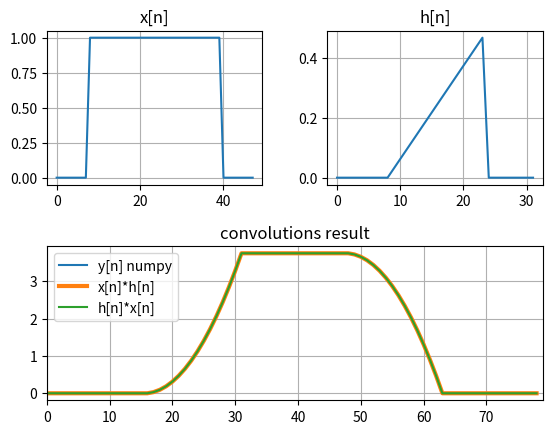
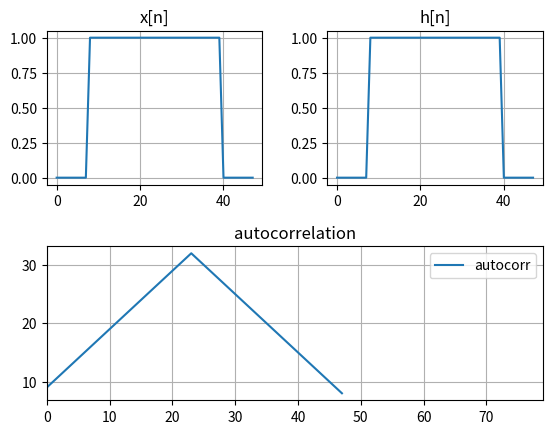
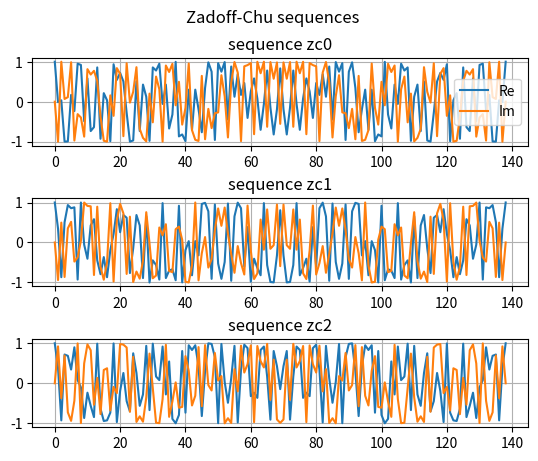
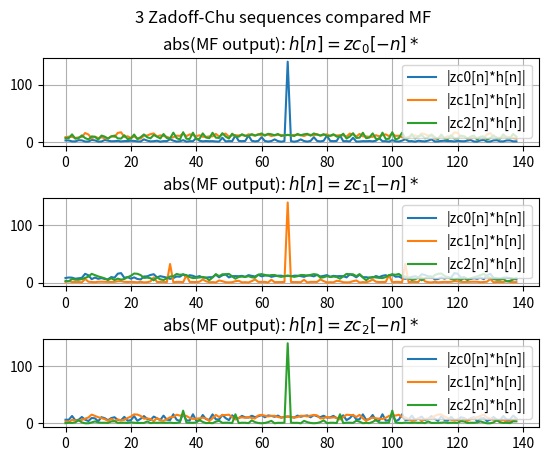

The script that saved these images, in order:
## Useful Functions
import numpy as np
import matplotlib.pyplot as plt
import math
import sys, getopt
import random


##################### RAISED-COSINE FUNCTION ########################
def rcosfilter(N, beta, T_symb, Fs):
    """Raised Cosine filter. This filter has a 0 inter_symbols value.
    It is advised to use the function as in this example:
    t0 = K*T_symb
    rc = rcosfilter( N=int(2*K*T_symb*Fs) , beta=beta,  T_symb=T_symb, Fs=Fs )
    --> If K=3, the RRC filter then has a 6 sample length.
    It spans 3 samples to the left and 3 to the right.

    Args:
        N (int): Filter length in [samples]
        beta (float): Roll-off Factor in [0 ; 1]
        T_symb (float): Symbol Period in [sec] (1/Data_Rate)
        Fs (float): Sampling Frequency in [Hz]

    Returns:
        Array: Normalized RC filter of length N
    """
    time = (np.arange(N) - (N) / 2) / Fs
    imp_resp = np.zeros(N)

    time = (np.arange(N) - (N) / 2) / Fs
    imp_resp = np.zeros(N)

    if beta != 0:
        for index in range(0, N):
            t = time[index]
            if abs(t - T_symb / (2 * beta)) < 0.000000001:
                imp_resp[index] = (np.pi / 4 / T_symb) * (
                    np.sin(np.pi / 2 / beta) / (np.pi / 2 / beta)
                )
            elif abs(t + T_symb / (2 * beta)) < 0.000000001:
                imp_resp[index] = (np.pi / 4 / T_symb) * (
                    np.sin(np.pi / 2 / beta) / (np.pi / 2 / beta)
                )
            elif t == 0:
                imp_resp[index] = 1 / T_symb
            else:
                imp_resp[index] = (
                    (1 / T_symb)
                    * (np.sin(np.pi * t / T_symb) / (np.pi * t / T_symb))
                    * np.cos(np.pi * beta * t / T_symb)
                    / (1 - (2 * beta * t / T_symb) ** 2)
                )
    elif beta == 0:
        for index in range(0, N):
            t = time[index]
            if t == 0:
                imp_resp[index] = 1 / T_symb
            else:
                imp_resp[index] = (1 / T_symb) * (
                    np.sin(np.pi * t / T_symb) / (np.pi * t / T_symb)
                )

    return imp_resp / max(abs(imp_resp))


##################### ROOT RAISED-COSINE (RRC) FUNCTION #####################
def rrcosfilter(N, beta, T_symb, Fs):
    """Square-Root Raised Cosine filter. This filter is usually used both at the
    transmition stage to shape the data stream, and at the reception Matched Filter
    stage (MF) to result in a Raised-Cosine (RC) shape data stream at the MF output.

    Args:
        N (int): Filter length in [samples]
        beta (float): Roll-off factor in [0 ; 1]
        T_symb (float):Symbol Period in [sec] (1/Data_Rate)
        Fs (int): Sampling Frequency in [Hz]

    Returns:
        array: Normalized RRC filter of length N
    """
    time = (np.arange(N) - (N) / 2) / Fs
    imp_resp = np.zeros(N)
    for index in range(0, N):
        t = time[index]
        if beta != 0.0:
            if t == 0.0:
                imp_resp[index] = (
                    1 + beta * (4 / np.pi - 1)
                ) / T_symb  # remains true if beta==0

            elif abs(t - T_symb / (4 * beta)) < 0.000000001:
                imp_resp[index] = (
                    (1 + 2 / np.pi) * np.sin(np.pi / (4 * beta))
                    + (1 - 2 / np.pi) * np.cos(np.pi / (4 * beta))
                ) * (beta / (T_symb * np.sqrt(2)))
            elif abs(t + T_symb / (4 * beta)) < 0.000000001:
                imp_resp[index] = (
                    (1 + 2 / np.pi) * np.sin(np.pi / (4 * beta))
                    + (1 - 2 / np.pi) * np.cos(np.pi / (4 * beta))
                ) * (beta / (T_symb * np.sqrt(2)))

            elif abs(t) != T_symb / (4 * beta):
                imp_resp[index] = (
                    (
                        np.sin(np.pi * t * (1 - beta) / T_symb)
                        + 4
                        * beta
                        * t
                        / T_symb
                        * np.cos(np.pi * t * (1 + beta) / T_symb)
                    )
                    / (np.pi * t * (1 - (4 * beta * t / T_symb) ** 2) / T_symb)
                    / T_symb
                )
        else:
            if (t < T_symb / 2) and (t >= -T_symb / 2):
                imp_resp[index] = 1 / T_symb
    # imp_resp = imp_resp / max(abs(imp_resp))
    # normalization :
    imp_resp = imp_resp * T_symb

    return imp_resp


##################### rrcosfilter implicit FS=1, T_symb => N_symb #####################
##################### rrcosfilter implicit FS=1, T_symb => N_symb #####################
def rrcosfilterSamples(N, beta, samples_per_symbol):
    """Square-Root Raised Cosine filter. This filter is usually used both at the
    transmition stage to shape the data stream, and at the reception Matched Filter
    stage (MF) to result in a Raised-Cosine (RC) shape data stream at the MF output.
    * This version does not require the Sampling Frequency argument, but rather uses
    the oversampling factor SamplesPerSymbol.
    This function is Data rate / sampling rate agnostic, and thus requires one less
    argument.

    Args:
        N (int): Filter length in [samples]
        beta (float): Roll-off factor in [0 ; 1]
        samples_per_symbol (int): Number of samples ot represent per Symbol. This parameter
        corresponds to the "oversampling factor = Sampling_Frequency/Data_rate", or
        "oversampling factor = Symbol_period * Sampling_rate"

    Returns:
        array: Normalized RRC filter of length N
    """
    time = np.arange(N) - (N) / 2
    imp_resp = np.zeros(N)
    for index in range(0, N):
        t = time[index]
        if beta != 0.0:
            if t == 0.0:
                imp_resp[index] = (
                    1 + beta * (4 / np.pi - 1)
                ) / samples_per_symbol  # remains true if beta==0

            elif abs(t - samples_per_symbol / (4 * beta)) < 0.000000001:
                imp_resp[index] = (
                    (1 + 2 / np.pi) * np.sin(np.pi / (4 * beta))
                    + (1 - 2 / np.pi) * np.cos(np.pi / (4 * beta))
                ) * (beta / (samples_per_symbol * np.sqrt(2)))
            elif abs(t + samples_per_symbol / (4 * beta)) < 0.000000001:
                imp_resp[index] = (
                    (1 + 2 / np.pi) * np.sin(np.pi / (4 * beta))
                    + (1 - 2 / np.pi) * np.cos(np.pi / (4 * beta))
                ) * (beta / (samples_per_symbol * np.sqrt(2)))

            elif abs(t) != samples_per_symbol / (4 * beta):
                imp_resp[index] = (
                    (
                        np.sin(np.pi * t * (1 - beta) / samples_per_symbol)
                        + 4
                        * beta
                        * t
                        / samples_per_symbol
                        * np.cos(np.pi * t * (1 + beta) / samples_per_symbol)
                    )
                    / (
                        np.pi
                        * t
                        * (1 - (4 * beta * t / samples_per_symbol) ** 2)
                        / samples_per_symbol
                    )
                    / samples_per_symbol
                )
        elif abs(t) < samples_per_symbol / 2:
            imp_resp[index] = 1
    # imp_resp = imp_resp / max(abs(imp_resp))
    imp_resp = imp_resp * samples_per_symbol

    return imp_resp


################### GRAY CODE  #####################
def gray_code(n):
    """generates the gray code that corresponds to a given number of Bit per Symbols.
    In this data representation, there is always only one bit that differs from one
    symbol to the next/previous in a M-PSK constellation.

    Args:
        n (int): Number of bits per symbol. The function consequently generates (2**n) symbols

    Returns:
        symbols_list (array): strings that corresponds to the sorted gray symbols
        symbols_values (array): floats that corresponds to the values of the sorted gray symbols
    """

    symbols_values = []
    symbols_list = []
    for i in range(0, 1 << n):
        gray: int = i ^ (i >> 1)
        symbols_values = np.append(symbols_values, gray)
        symbols_list = np.append(symbols_list, bin(int(gray))[2:].zfill(n))

    return symbols_list, symbols_values


################### BARKER SEQUENCE ################
def barker(barker_len):
    """returns the barker sequence of the desired length. Barker sequences have good
    autocorrelation properties (maximum at delay = 0, low elsewhere). It is typically
    used as communication preamble.

    Args:
        barker_len (int): Number of symbols in the barker sequence to generate.
        Allowed values are { 2; 3; 4; 5; 7; 11; 13}

    Returns:
        array: Sequence of +1 and -1, of the desired length 'barker_len'.
    """
    if barker_len == 2:
        barker_code = np.array([-1, +1])
    elif barker_len == 3:
        barker_code = np.array([-1, -1, +1])
    elif barker_len == 4:
        barker_code = np.array([-1, -1, +1, -1])
    elif barker_len == 5:
        barker_code = np.array([-1, -1, -1, +1, -1])
    elif barker_len == 7:
        barker_code = np.array([-1, -1, -1, +1, +1, -1, +1])
    elif barker_len == 11:
        barker_code = np.array([-1, -1, -1, +1, +1, +1, -1, +1, +1, -1, +1])
    elif barker_len == 13:
        barker_code = np.array([-1, -1, -1, -1, -1, +1, +1, -1, -1, +1, -1, +1, -1])
    else:
        pass  # should return an error

    return barker_code


def correlation(signal, h):
    # Correlation function
    # s := array of N elements (signal)
    # h := array of K elements
    K = len(h)
    N = len(signal)
    h_conj = np.conjugate(h)
    signal_extended = np.zeros(len(signal) + K, dtype=complex)
    C_n = np.zeros(len(signal), dtype=complex)
    corr_k = np.zeros(K, dtype=complex)
    signal_extended[int(K / 2) - 1 : N + int(K / 2) - 1] = signal  # centered
    for n in range(N):
        # for n in range (len(signal)):
        for k in range(K):
            corr_k[k] = signal_extended[n + k] * h_conj[k]
        C_n[n] = np.sum(corr_k)
        # reset:
        corr_k = corr_k * 0
    return C_n


def correlation2(signal, h):
    K = len(h)
    N = len(signal)
    C_n = np.zeros(N + K - 1, dtype=complex)
    signal_extended = np.zeros(N + K - 1, dtype=complex)
    signal_extended[int(K / 2) - 1 : N + int(K / 2) - 1] = signal  # centered
    corr_k = np.zeros(K, dtype=complex)
    for n in range(len(C_n)):
        for k in range(K):
            if (n - k) < 0:
                a = 0
            elif (n - k) > N - 1:
                a = 0
            else:
                a = np.conjugate(signal[n - k])
            corr_k[k] = a * h[k]
        C_n[n] = np.sum(corr_k)
        # reset:
        corr_k = corr_k * 0
    return C_n


def normalized_correlation(signal, h):
    # Correlation function, normalized in energy
    # s := array of N elements (signal)
    # h := array of K elements
    K = len(h)
    N = len(signal)
    h_conj = np.conjugate(h)
    signal_extended = np.zeros(len(signal) + K)
    C_Norm = np.zeros(len(signal))
    C_n = np.zeros(len(signal))
    corr_k = np.zeros(K)
    energy_signal_n = 0.0
    energy_signal_k = np.zeros(K)
    energy_h = sum(abs(h_conj) ** 2)
    signal_extended[int(K / 2) - 1 : N + int(K / 2) - 1] = signal  # centered
    for n in range(N):
        # for n in range (len(signal)):
        for k in range(K):
            corr_k[k] = signal_extended[n + k] * h_conj[k]
            energy_signal_k[k] = (abs(signal_extended[n + k])) ** 2
        energy_signal_n = sum(energy_signal_k)
        C_n[n] = np.sum(corr_k)
        C_Norm[n] = np.abs(C_n[n]) / np.sqrt(energy_signal_n * energy_h)
        # reset:
        corr_k = corr_k * 0
        energy_signal_k = energy_signal_k * 0
    return C_Norm


def convolution(input_signal, filter):
    """Convolution between two input arrays x[n] and h[n].
    The function returns the same result y[n] if the two inputs are switched:
    y[n] = x[n]*h[n] = h[n]*x[n]

    Args:
        input_signal (array): input signal x[n], of size N
        filter (array): filter impulse response h[n], of size M

    Returns:
        y_n (array): convolution result, of size N+M-1.
    """
    len_signal = len(input_signal)
    len_filter = len(filter)

    N = max(len_signal, len_filter)
    M = min(len_signal, len_filter)

    if len_signal >= len_filter:
        x = input_signal
        h = filter
    else:
        h = input_signal
        x = filter

    y_n = []
    for n in range(N + M - 1):
        sum = 0
        for k in range(N):
            if (n - k) >= 0 and (n - k) < M:
                sum += x[k] * h[n - k]
        y_n = np.append(y_n, sum)

    return y_n


def convolution_optimized(input_signal, filter):
    """Convolution between two input arrays x[n] and h[n].
    The function returns the same result y[n] if the two inputs are switched:
    y[n] = x[n]*h[n] = h[n]*x[n]

    Args:
        input_signal (array): input signal x[n], of size N
        filter (array): filter impulse response h[n], of size M

    Returns:
        y_n (array): convolution result, of size N+M-1.
    """
    len_signal = len(input_signal)
    len_filter = len(filter)

    N = max(len_signal, len_filter)
    M = min(len_signal, len_filter)

    if len_signal >= len_filter:
        x = input_signal
        h = filter
    else:
        h = input_signal
        x = filter

    # Pre-allocate the result array with zeros
    y_n = np.zeros(N + M - 1)
    for n in range(N + M - 1):
        sum = 0
        for k in range(N):
            if (n - k) >= 0 and (n - k) < M:
                sum += x[k] * h[n - k]
        y_n[n] = sum

    return y_n


# def correlation_sample_per_sample(input_signal, filter):
#     """Convolution between two input arrays x[n] and h[n].
#     The function returns the same result y[n] if the two inputs are switched:
#     y[n] = x[n]*h[n] = h[n]*x[n]

#     Args:
#         input_signal (array): input signal x[n], of size N
#         filter (array): filter impulse response h[n], of size M

#     Returns:
#         y_n (array): convolution result, of size N+M-1.
#     """
#     len_signal = len(input_signal)
#     len_filter = len(filter)

#     K = len_signal
#     M = len_filter

#     x = input_signal
#     h = filter

#     y_n = []
#     for n in range(K + M - 1):
#         sum = 0
#         for k in range(K):
#             if (n - k) >= 0 and (n - k) < M:
#                 sum += np.conj(x[k]) * h[n + k]
#         y_n = np.append(y_n, sum)
#     return y_n


####
def _create_zadoffchu_code(nseqs, nsamples):
    """
    Generate complex zadoffchu sequences.
    """

    # if nsamples % 2 == 0:
    #     tools.print_err(
    #         "Zadoff-Chu sequence : length %d should be odd to generate orthogonal sequences"
    #         % (nsamples)
    #     )

    codebook = []

    U = []
    idx = np.array(range(nsamples))
    for n in range(nseqs):
        # get a new u prime to nsamples
        got_new_u = False
        ntries = 0
        while got_new_u == False:
            u = random.sample(range(1, nsamples - 1), 1)[0]
            if math.gcd(u, nsamples) == 1 and u not in U:
                got_new_u = True
                for v in U:
                    if math.gcd(u - v, nsamples) != 1:
                        got_new_u = False

            ntries += 1
            # if ntries > 1000:
            #     tools.print_err(
            #         "ZadoffChu sequence : could not find a new unique sequence (%dth)"
            #         % (n + 1)
            #     )

        U.append(u)

        # generate the sequence
        arr = np.exp(-1j * np.pi * u * idx * (idx + 1) / nsamples)
        scaling = np.sqrt(arr.real.var() + arr.imag.var())
        arr.real = arr.real / scaling
        arr.imag = arr.imag / scaling
        codebook.append(arr)

    return codebook


####### Function TESTS
def main(argv):
    # CONVOLUTION TEST #
    N = 48
    M = 32
    x_n = np.zeros(N)
    h_n = np.zeros(M)
    for m in range(16):
        h_n[m + 8] = m / M
    for n in range(32):
        x_n[n + 8] = 1

    y_n0 = np.convolve(x_n, h_n)
    y_n1 = convolution(x_n, h_n)
    y_n1_sym = convolution(h_n, x_n)

    plt.figure()
    plt.subplot(221)
    plt.title("x[n]")
    plt.plot(x_n, label="x[n]")
    plt.grid()
    plt.subplot(222)
    plt.title("h[n]")
    plt.plot(h_n, label="h[n]")
    plt.grid()
    plt.subplot(212)
    plt.title("convolutions result")
    plt.plot(y_n0, label="y[n] numpy")
    plt.plot(y_n1, lw=3, label="x[n]*h[n]")
    plt.plot(y_n1_sym, label="h[n]*x[n]")
    plt.xlim(0, len(y_n0))
    plt.legend()
    plt.grid()
    plt.subplots_adjust(hspace=0.4, wspace=0.3)

    autocorr = correlation(x_n, x_n)
    plt.figure()
    plt.subplot(221)
    plt.title("x[n]")
    plt.plot(x_n, label="x[n]")
    plt.grid()
    plt.subplot(222)
    plt.title("h[n]")
    plt.plot(x_n, label="h[n]")
    plt.grid()
    plt.subplot(212)
    plt.title("autocorrelation")
    plt.plot(autocorr, label="autocorr")
    # plt.plot(y_n1, label="x[n]*h[n]")
    # plt.plot(y_n1_sym, label="h[n]*x[n]")
    plt.xlim(0, len(y_n0))
    plt.legend()
    plt.grid()
    plt.subplots_adjust(hspace=0.4, wspace=0.3)

    Nzc = 139
    codebook = _create_zadoffchu_code(3, Nzc)
    zc_0 = codebook[0]
    zc_1 = codebook[1]
    zc_2 = codebook[2]

    plt.figure()
    plt.suptitle("Zadoff-Chu sequences")
    plt.subplot(311)
    plt.title("sequence zc0")
    plt.plot(zc_0.real, label="Re")
    plt.plot(zc_0.imag, label="Im")
    plt.legend()
    plt.grid()
    plt.subplot(312)
    plt.title("sequence zc1")
    plt.plot(zc_1.real, label="Re")
    plt.plot(zc_1.imag, label="Im")
    plt.grid()
    plt.subplot(313)
    plt.title("sequence zc2")
    plt.plot(zc_2.real, label="Re")
    plt.plot(zc_2.imag, label="Im")
    plt.grid()
    plt.subplots_adjust(hspace=0.6, wspace=0.3)

    plt.figure()
    plt.suptitle(r"3 Zadoff-Chu sequences compared MF")
    plt.subplot(311)
    plt.title(r"abs(MF output): $h[n]= zc_0[-n]*$")
    plt.plot(np.abs(correlation(zc_0, (zc_0))), label="|zc0[n]*h[n]|")
    plt.plot(np.abs(correlation(zc_1, (zc_0))), label="|zc1[n]*h[n]|")
    plt.plot(np.abs(correlation(zc_2, (zc_0))), label="|zc2[n]*h[n]|")
    plt.legend()
    plt.grid()
    plt.subplot(312)
    plt.title(r"abs(MF output): $h[n]= zc_1[-n]*$")
    plt.plot(np.abs(correlation(zc_0, (zc_1))).real, label="|zc0[n]*h[n]|")
    plt.plot(np.abs(correlation(zc_1, (zc_1))).real, label="|zc1[n]*h[n]|")
    plt.plot(np.abs(correlation(zc_2, (zc_1))).real, label="|zc2[n]*h[n]|")
    plt.grid()
    plt.legend()
    plt.subplot(313)
    plt.title(r"abs(MF output): $h[n]= zc_2[-n]*$")
    plt.plot(np.abs(correlation(zc_0, (zc_2))).real, label="|zc0[n]*h[n]|")
    plt.plot(np.abs(correlation(zc_1, (zc_2))).real, label="|zc1[n]*h[n]|")
    plt.plot(np.abs(correlation(zc_2, (zc_2))).real, label="|zc2[n]*h[n]|")
    plt.grid()
    plt.legend()
    # plt.subplot(212)
    # plt.plot(MF_00.imag, label="Im")
    # plt.plot(MF_01.imag, label="Im")
    # plt.plot(MF_02.imag, label="Im")
    # plt.grid()
    # plt.legend()
    plt.subplots_adjust(hspace=0.6, wspace=0.3)
    plt.show()


####

if __name__ == "__main__":
    main(sys.argv[1:])
